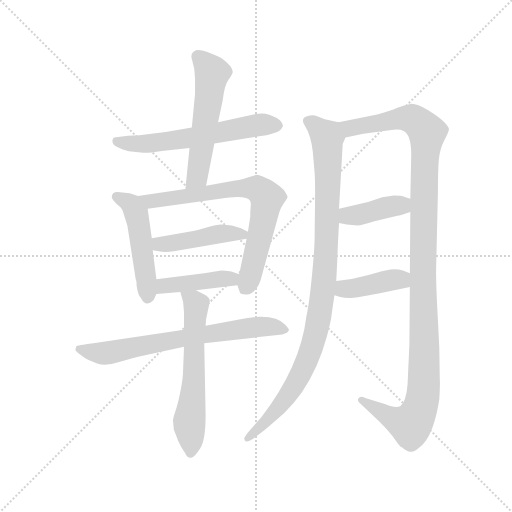
t = 0.00 s
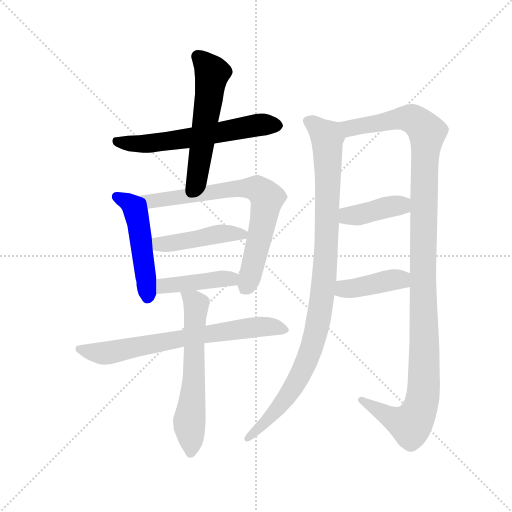
t = 1.98 s
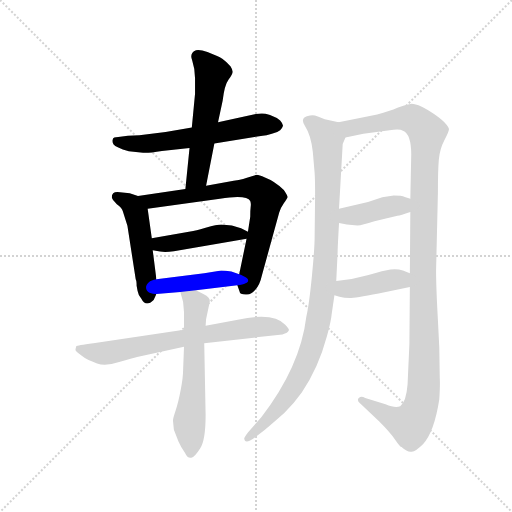
t = 3.95 s
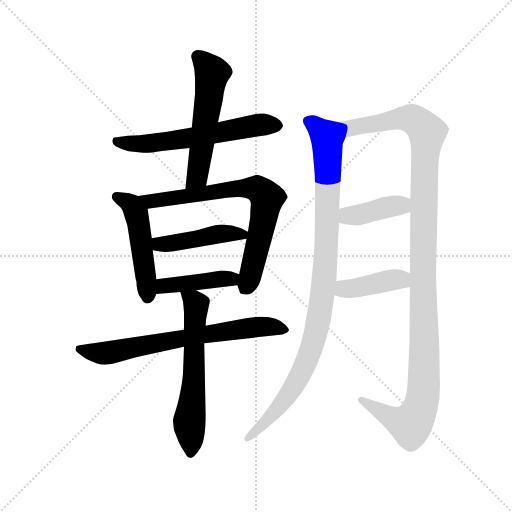
t = 5.93 s
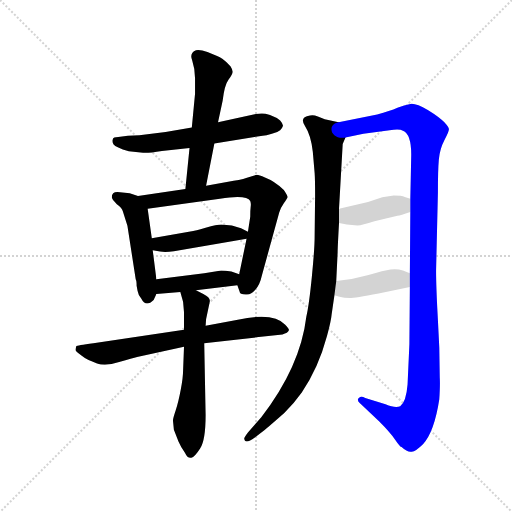
t = 7.91 s
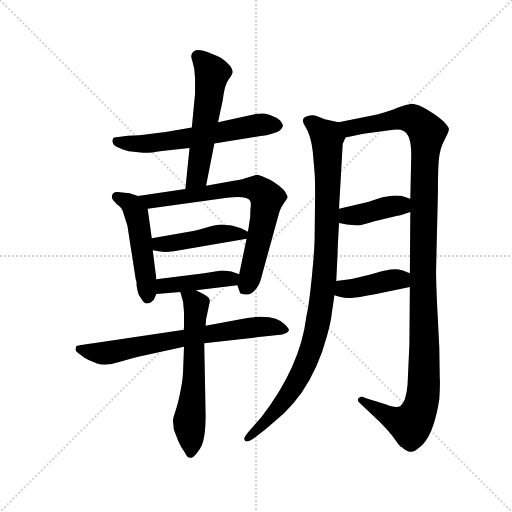
t = 9.88 s

The animated SVG that drew these frames (rendered in a browser with its animation timeline set to each time). Animation: 12 CSS @keyframes rules; one cycle of 9.88 s.

<svg version="1.1" viewBox="0 0 1024 1024" xmlns="http://www.w3.org/2000/svg">
  <g stroke="lightgray" stroke-dasharray="1,1" stroke-width="1" transform="scale(4, 4)">
    <line x1="0" y1="0" x2="256" y2="256"></line>
    <line x1="256" y1="0" x2="0" y2="256"></line>
    <line x1="128" y1="0" x2="128" y2="256"></line>
    <line x1="0" y1="128" x2="256" y2="128"></line>
  </g>
  <g transform="scale(0.92, -0.92) translate(60, -850)">
    <style type="text/css">
      
        @keyframes keyframes0 {
          from {
            stroke: blue;
            stroke-dashoffset: 609;
            stroke-width: 128;
          }
          66% {
            animation-timing-function: step-end;
            stroke: blue;
            stroke-dashoffset: 0;
            stroke-width: 128;
          }
          to {
            stroke: black;
            stroke-width: 1024;
          }
        }
        #make-me-a-hanzi-animation-0 {
          animation: keyframes0 0.74560546875s both;
          animation-delay: 0s;
          animation-timing-function: linear;
        }
      
        @keyframes keyframes1 {
          from {
            stroke: blue;
            stroke-dashoffset: 557;
            stroke-width: 128;
          }
          64% {
            animation-timing-function: step-end;
            stroke: blue;
            stroke-dashoffset: 0;
            stroke-width: 128;
          }
          to {
            stroke: black;
            stroke-width: 1024;
          }
        }
        #make-me-a-hanzi-animation-1 {
          animation: keyframes1 0.7032877604166666s both;
          animation-delay: 0.74560546875s;
          animation-timing-function: linear;
        }
      
        @keyframes keyframes2 {
          from {
            stroke: blue;
            stroke-dashoffset: 497;
            stroke-width: 128;
          }
          62% {
            animation-timing-function: step-end;
            stroke: blue;
            stroke-dashoffset: 0;
            stroke-width: 128;
          }
          to {
            stroke: black;
            stroke-width: 1024;
          }
        }
        #make-me-a-hanzi-animation-2 {
          animation: keyframes2 0.6544596354166666s both;
          animation-delay: 1.4488932291666665s;
          animation-timing-function: linear;
        }
      
        @keyframes keyframes3 {
          from {
            stroke: blue;
            stroke-dashoffset: 738;
            stroke-width: 128;
          }
          71% {
            animation-timing-function: step-end;
            stroke: blue;
            stroke-dashoffset: 0;
            stroke-width: 128;
          }
          to {
            stroke: black;
            stroke-width: 1024;
          }
        }
        #make-me-a-hanzi-animation-3 {
          animation: keyframes3 0.8505859375s both;
          animation-delay: 2.103352864583333s;
          animation-timing-function: linear;
        }
      
        @keyframes keyframes4 {
          from {
            stroke: blue;
            stroke-dashoffset: 453;
            stroke-width: 128;
          }
          60% {
            animation-timing-function: step-end;
            stroke: blue;
            stroke-dashoffset: 0;
            stroke-width: 128;
          }
          to {
            stroke: black;
            stroke-width: 1024;
          }
        }
        #make-me-a-hanzi-animation-4 {
          animation: keyframes4 0.61865234375s both;
          animation-delay: 2.953938802083333s;
          animation-timing-function: linear;
        }
      
        @keyframes keyframes5 {
          from {
            stroke: blue;
            stroke-dashoffset: 429;
            stroke-width: 128;
          }
          58% {
            animation-timing-function: step-end;
            stroke: blue;
            stroke-dashoffset: 0;
            stroke-width: 128;
          }
          to {
            stroke: black;
            stroke-width: 1024;
          }
        }
        #make-me-a-hanzi-animation-5 {
          animation: keyframes5 0.59912109375s both;
          animation-delay: 3.572591145833333s;
          animation-timing-function: linear;
        }
      
        @keyframes keyframes6 {
          from {
            stroke: blue;
            stroke-dashoffset: 711;
            stroke-width: 128;
          }
          70% {
            animation-timing-function: step-end;
            stroke: blue;
            stroke-dashoffset: 0;
            stroke-width: 128;
          }
          to {
            stroke: black;
            stroke-width: 1024;
          }
        }
        #make-me-a-hanzi-animation-6 {
          animation: keyframes6 0.82861328125s both;
          animation-delay: 4.171712239583333s;
          animation-timing-function: linear;
        }
      
        @keyframes keyframes7 {
          from {
            stroke: blue;
            stroke-dashoffset: 615;
            stroke-width: 128;
          }
          67% {
            animation-timing-function: step-end;
            stroke: blue;
            stroke-dashoffset: 0;
            stroke-width: 128;
          }
          to {
            stroke: black;
            stroke-width: 1024;
          }
        }
        #make-me-a-hanzi-animation-7 {
          animation: keyframes7 0.75048828125s both;
          animation-delay: 5.000325520833333s;
          animation-timing-function: linear;
        }
      
        @keyframes keyframes8 {
          from {
            stroke: blue;
            stroke-dashoffset: 1008;
            stroke-width: 128;
          }
          77% {
            animation-timing-function: step-end;
            stroke: blue;
            stroke-dashoffset: 0;
            stroke-width: 128;
          }
          to {
            stroke: black;
            stroke-width: 1024;
          }
        }
        #make-me-a-hanzi-animation-8 {
          animation: keyframes8 1.0703125s both;
          animation-delay: 5.750813802083333s;
          animation-timing-function: linear;
        }
      
        @keyframes keyframes9 {
          from {
            stroke: blue;
            stroke-dashoffset: 1219;
            stroke-width: 128;
          }
          80% {
            animation-timing-function: step-end;
            stroke: blue;
            stroke-dashoffset: 0;
            stroke-width: 128;
          }
          to {
            stroke: black;
            stroke-width: 1024;
          }
        }
        #make-me-a-hanzi-animation-9 {
          animation: keyframes9 1.2420247395833333s both;
          animation-delay: 6.821126302083333s;
          animation-timing-function: linear;
        }
      
        @keyframes keyframes10 {
          from {
            stroke: blue;
            stroke-dashoffset: 403;
            stroke-width: 128;
          }
          57% {
            animation-timing-function: step-end;
            stroke: blue;
            stroke-dashoffset: 0;
            stroke-width: 128;
          }
          to {
            stroke: black;
            stroke-width: 1024;
          }
        }
        #make-me-a-hanzi-animation-10 {
          animation: keyframes10 0.5779622395833334s both;
          animation-delay: 8.063151041666666s;
          animation-timing-function: linear;
        }
      
        @keyframes keyframes11 {
          from {
            stroke: blue;
            stroke-dashoffset: 409;
            stroke-width: 128;
          }
          57% {
            animation-timing-function: step-end;
            stroke: blue;
            stroke-dashoffset: 0;
            stroke-width: 128;
          }
          to {
            stroke: black;
            stroke-width: 1024;
          }
        }
        #make-me-a-hanzi-animation-11 {
          animation: keyframes11 0.5828450520833334s both;
          animation-delay: 8.64111328125s;
          animation-timing-function: linear;
        }
      
    </style>
    
      <path d="M 406 538 L 511 555 Q 518 555 531 559 Q 543 562 549 567 Q 554 572 555 576 Q 556 580 549 588 Q 541 595 527 600 Q 513 604 508 603 L 496 602 L 414 584 L 357 573 L 300 563 L 243 556 L 218 555 L 197 552 Q 186 552 185 547 Q 183 542 187 536 Q 191 530 220 521 L 251 518 Q 263 517 292 522 L 352 528 L 406 538 Z" fill="lightgray"></path>
    
      <path d="M 388 446 L 406 538 L 414 584 L 424 631 Q 428 665 437 677 Q 446 689 446 694 Q 446 698 441 706 Q 423 725 412 728 L 391 737 Q 375 743 366 741 Q 351 735 358 718 Q 364 700 364 680 L 364 646 L 357 573 L 352 528 L 343 439 C 340 409 382 417 388 446 Z" fill="lightgray"></path>
    
      <path d="M 240 424 L 222 430 L 201 432 Q 183 435 183 421 Q 183 417 194 406 Q 205 398 207 391 L 217 359 L 235 243 Q 237 240 237 229 L 239 218 Q 241 207 247 201 Q 257 181 274 198 L 280 211 L 280 243 L 272 306 L 270 332 L 261 396 C 258 418 258 418 240 424 Z" fill="lightgray"></path>
    
      <path d="M 343 439 L 240 424 C 210 420 231 392 261 396 L 418 418 Q 477 427 484 413 Q 486 408 485 401 Q 484 393 484 379 L 479 346 L 476 331 L 460 254 C 455 232 455 232 456 230 L 461 216 Q 461 210 474 210 Q 485 208 495 220 Q 505 231 509 250 L 547 388 Q 550 398 557 408 Q 564 418 565 421 Q 566 424 557 437 Q 537 456 516 464 Q 503 470 498 470 L 484 466 Q 471 461 448 457 L 388 446 L 343 439 Z" fill="lightgray"></path>
    
      <path d="M 444 360 L 421 362 Q 412 362 387 355 Q 362 348 360 348 L 270 332 C 240 327 243 312 272 306 L 288 303 Q 301 301 318 304 L 476 331 C 500 335 500 335 479 346 L 464 354 L 444 360 Z" fill="lightgray"></path>
    
      <path d="M 280 211 L 332 215 L 366 219 L 456 230 C 486 234 488 244 460 254 L 443 260 Q 429 262 421 262 L 384 256 L 280 243 C 250 239 250 209 280 211 Z" fill="lightgray"></path>
    
      <path d="M 340 133 L 143 104 Q 107 99 106 98 Q 104 92 104 89 Q 104 86 117 77 Q 129 67 151 60 Q 169 53 199 63 Q 229 72 238 74 L 340 96 L 384 104 L 554 123 Q 566 126 568 132 Q 569 135 560 144 Q 535 172 457 155 L 387 142 L 340 133 Z" fill="lightgray"></path>
    
      <path d="M 332 215 L 338 194 L 340 171 L 340 133 L 340 96 L 338 44 Q 338 30 333 3 Q 328 -24 322 -42 Q 316 -60 316 -64 L 318 -84 L 328 -110 Q 332 -120 342 -134 Q 348 -147 356 -145 Q 363 -144 375 -125 Q 387 -107 387 -52 L 384 104 L 387 142 L 388 156 L 396 194 Q 398 203 382 211 L 366 219 C 339 232 325 239 332 215 Z" fill="lightgray"></path>
    
      <path d="M 620 520 L 624 474 Q 625 461 625 424 L 624 336 Q 624 310 618 249 Q 612 188 606 162 Q 593 53 508 -57 L 479 -90 Q 470 -102 471 -103 Q 472 -117 494 -101 L 516 -84 Q 524 -78 558 -48 Q 578 -28 596 -3 Q 632 49 651 120 Q 660 154 661 167 L 667 208 L 671 239 L 674 302 Q 674 312 677 365 L 677 396 L 685 537 L 691 551 C 699 579 699 579 676 584 L 646 591 L 631 597 Q 621 601 614 599 Q 590 596 603 576 Q 616 556 620 520 Z" fill="lightgray"></path>
    
      <path d="M 831 226 L 830 102 L 826 14 Q 823 -24 810 -33 Q 800 -38 778 -29 L 734 -15 Q 728 -12 723 -13 Q 718 -15 718 -19 Q 718 -23 722 -26 L 764 -66 Q 788 -90 799 -106 Q 810 -122 813 -122 Q 826 -134 835 -132 Q 844 -131 860 -115 Q 884 -89 895 -18 Q 897 14 896 29 L 895 94 L 892 154 Q 888 225 888 262 L 892 432 Q 892 480 894 503 Q 896 526 906 545 Q 916 564 916 569 Q 916 573 906 584 Q 896 595 870 611 Q 844 626 832 624 Q 819 622 804 616 Q 788 609 760 601 L 676 584 C 647 578 662 545 691 551 L 730 559 L 787 567 Q 809 570 816 566 Q 834 559 834 514 L 832 418 L 832 389 L 831 256 L 831 226 Z" fill="lightgray"></path>
    
      <path d="M 694 362 L 717 360 Q 727 360 754 369 L 804 381 Q 810 381 832 389 C 860 399 860 409 832 418 L 820 422 Q 813 425 796 425 L 771 421 L 740 411 L 677 396 C 648 389 647 370 677 365 L 694 362 Z" fill="lightgray"></path>
    
      <path d="M 667 208 L 678 205 Q 688 202 700 202 Q 711 202 763 212 L 831 226 C 860 232 859 245 831 256 L 816 262 Q 803 266 789 264 Q 775 262 741 252 Q 707 242 671 239 C 641 236 638 216 667 208 Z" fill="lightgray"></path>
    
    
      <clipPath id="make-me-a-hanzi-clip-0">
        <path d="M 406 538 L 511 555 Q 518 555 531 559 Q 543 562 549 567 Q 554 572 555 576 Q 556 580 549 588 Q 541 595 527 600 Q 513 604 508 603 L 496 602 L 414 584 L 357 573 L 300 563 L 243 556 L 218 555 L 197 552 Q 186 552 185 547 Q 183 542 187 536 Q 191 530 220 521 L 251 518 Q 263 517 292 522 L 352 528 L 406 538 Z"></path>
      </clipPath>
      <path clip-path="url(#make-me-a-hanzi-clip-0)" d="M 194 543 L 266 538 L 504 579 L 543 578" fill="none" id="make-me-a-hanzi-animation-0" stroke-dasharray="481 962" stroke-linecap="round"></path>
    
      <clipPath id="make-me-a-hanzi-clip-1">
        <path d="M 388 446 L 406 538 L 414 584 L 424 631 Q 428 665 437 677 Q 446 689 446 694 Q 446 698 441 706 Q 423 725 412 728 L 391 737 Q 375 743 366 741 Q 351 735 358 718 Q 364 700 364 680 L 364 646 L 357 573 L 352 528 L 343 439 C 340 409 382 417 388 446 Z"></path>
      </clipPath>
      <path clip-path="url(#make-me-a-hanzi-clip-1)" d="M 371 727 L 401 688 L 369 466 L 350 446" fill="none" id="make-me-a-hanzi-animation-1" stroke-dasharray="429 858" stroke-linecap="round"></path>
    
      <clipPath id="make-me-a-hanzi-clip-2">
        <path d="M 240 424 L 222 430 L 201 432 Q 183 435 183 421 Q 183 417 194 406 Q 205 398 207 391 L 217 359 L 235 243 Q 237 240 237 229 L 239 218 Q 241 207 247 201 Q 257 181 274 198 L 280 211 L 280 243 L 272 306 L 270 332 L 261 396 C 258 418 258 418 240 424 Z"></path>
      </clipPath>
      <path clip-path="url(#make-me-a-hanzi-clip-2)" d="M 193 422 L 226 404 L 237 383 L 261 205" fill="none" id="make-me-a-hanzi-animation-2" stroke-dasharray="369 738" stroke-linecap="round"></path>
    
      <clipPath id="make-me-a-hanzi-clip-3">
        <path d="M 343 439 L 240 424 C 210 420 231 392 261 396 L 418 418 Q 477 427 484 413 Q 486 408 485 401 Q 484 393 484 379 L 479 346 L 476 331 L 460 254 C 455 232 455 232 456 230 L 461 216 Q 461 210 474 210 Q 485 208 495 220 Q 505 231 509 250 L 547 388 Q 550 398 557 408 Q 564 418 565 421 Q 566 424 557 437 Q 537 456 516 464 Q 503 470 498 470 L 484 466 Q 471 461 448 457 L 388 446 L 343 439 Z"></path>
      </clipPath>
      <path clip-path="url(#make-me-a-hanzi-clip-3)" d="M 248 423 L 269 412 L 459 441 L 498 440 L 508 433 L 521 419 L 492 280 L 475 229" fill="none" id="make-me-a-hanzi-animation-3" stroke-dasharray="610 1220" stroke-linecap="round"></path>
    
      <clipPath id="make-me-a-hanzi-clip-4">
        <path d="M 444 360 L 421 362 Q 412 362 387 355 Q 362 348 360 348 L 270 332 C 240 327 243 312 272 306 L 288 303 Q 301 301 318 304 L 476 331 C 500 335 500 335 479 346 L 464 354 L 444 360 Z"></path>
      </clipPath>
      <path clip-path="url(#make-me-a-hanzi-clip-4)" d="M 277 313 L 419 342 L 471 340" fill="none" id="make-me-a-hanzi-animation-4" stroke-dasharray="325 650" stroke-linecap="round"></path>
    
      <clipPath id="make-me-a-hanzi-clip-5">
        <path d="M 280 211 L 332 215 L 366 219 L 456 230 C 486 234 488 244 460 254 L 443 260 Q 429 262 421 262 L 384 256 L 280 243 C 250 239 250 209 280 211 Z"></path>
      </clipPath>
      <path clip-path="url(#make-me-a-hanzi-clip-5)" d="M 286 216 L 304 230 L 453 249" fill="none" id="make-me-a-hanzi-animation-5" stroke-dasharray="301 602" stroke-linecap="round"></path>
    
      <clipPath id="make-me-a-hanzi-clip-6">
        <path d="M 340 133 L 143 104 Q 107 99 106 98 Q 104 92 104 89 Q 104 86 117 77 Q 129 67 151 60 Q 169 53 199 63 Q 229 72 238 74 L 340 96 L 384 104 L 554 123 Q 566 126 568 132 Q 569 135 560 144 Q 535 172 457 155 L 387 142 L 340 133 Z"></path>
      </clipPath>
      <path clip-path="url(#make-me-a-hanzi-clip-6)" d="M 110 92 L 167 82 L 471 137 L 519 141 L 559 135" fill="none" id="make-me-a-hanzi-animation-6" stroke-dasharray="583 1166" stroke-linecap="round"></path>
    
      <clipPath id="make-me-a-hanzi-clip-7">
        <path d="M 332 215 L 338 194 L 340 171 L 340 133 L 340 96 L 338 44 Q 338 30 333 3 Q 328 -24 322 -42 Q 316 -60 316 -64 L 318 -84 L 328 -110 Q 332 -120 342 -134 Q 348 -147 356 -145 Q 363 -144 375 -125 Q 387 -107 387 -52 L 384 104 L 387 142 L 388 156 L 396 194 Q 398 203 382 211 L 366 219 C 339 232 325 239 332 215 Z"></path>
      </clipPath>
      <path clip-path="url(#make-me-a-hanzi-clip-7)" d="M 338 211 L 366 188 L 362 33 L 352 -66 L 355 -134" fill="none" id="make-me-a-hanzi-animation-7" stroke-dasharray="487 974" stroke-linecap="round"></path>
    
      <clipPath id="make-me-a-hanzi-clip-8">
        <path d="M 620 520 L 624 474 Q 625 461 625 424 L 624 336 Q 624 310 618 249 Q 612 188 606 162 Q 593 53 508 -57 L 479 -90 Q 470 -102 471 -103 Q 472 -117 494 -101 L 516 -84 Q 524 -78 558 -48 Q 578 -28 596 -3 Q 632 49 651 120 Q 660 154 661 167 L 667 208 L 671 239 L 674 302 Q 674 312 677 365 L 677 396 L 685 537 L 691 551 C 699 579 699 579 676 584 L 646 591 L 631 597 Q 621 601 614 599 Q 590 596 603 576 Q 616 556 620 520 Z"></path>
      </clipPath>
      <path clip-path="url(#make-me-a-hanzi-clip-8)" d="M 611 586 L 646 558 L 652 531 L 650 331 L 631 148 L 606 63 L 575 3 L 518 -66 L 481 -100" fill="none" id="make-me-a-hanzi-animation-8" stroke-dasharray="880 1760" stroke-linecap="round"></path>
    
      <clipPath id="make-me-a-hanzi-clip-9">
        <path d="M 831 226 L 830 102 L 826 14 Q 823 -24 810 -33 Q 800 -38 778 -29 L 734 -15 Q 728 -12 723 -13 Q 718 -15 718 -19 Q 718 -23 722 -26 L 764 -66 Q 788 -90 799 -106 Q 810 -122 813 -122 Q 826 -134 835 -132 Q 844 -131 860 -115 Q 884 -89 895 -18 Q 897 14 896 29 L 895 94 L 892 154 Q 888 225 888 262 L 892 432 Q 892 480 894 503 Q 896 526 906 545 Q 916 564 916 569 Q 916 573 906 584 Q 896 595 870 611 Q 844 626 832 624 Q 819 622 804 616 Q 788 609 760 601 L 676 584 C 647 578 662 545 691 551 L 730 559 L 787 567 Q 809 570 816 566 Q 834 559 834 514 L 832 418 L 832 389 L 831 256 L 831 226 Z"></path>
      </clipPath>
      <path clip-path="url(#make-me-a-hanzi-clip-9)" d="M 684 581 L 707 572 L 807 592 L 835 592 L 869 562 L 862 465 L 863 87 L 858 -21 L 832 -74 L 785 -56 L 725 -20" fill="none" id="make-me-a-hanzi-animation-9" stroke-dasharray="1091 2182" stroke-linecap="round"></path>
    
      <clipPath id="make-me-a-hanzi-clip-10">
        <path d="M 694 362 L 717 360 Q 727 360 754 369 L 804 381 Q 810 381 832 389 C 860 399 860 409 832 418 L 820 422 Q 813 425 796 425 L 771 421 L 740 411 L 677 396 C 648 389 647 370 677 365 L 694 362 Z"></path>
      </clipPath>
      <path clip-path="url(#make-me-a-hanzi-clip-10)" d="M 683 373 L 700 382 L 811 403 L 823 411" fill="none" id="make-me-a-hanzi-animation-10" stroke-dasharray="275 550" stroke-linecap="round"></path>
    
      <clipPath id="make-me-a-hanzi-clip-11">
        <path d="M 667 208 L 678 205 Q 688 202 700 202 Q 711 202 763 212 L 831 226 C 860 232 859 245 831 256 L 816 262 Q 803 266 789 264 Q 775 262 741 252 Q 707 242 671 239 C 641 236 638 216 667 208 Z"></path>
      </clipPath>
      <path clip-path="url(#make-me-a-hanzi-clip-11)" d="M 675 215 L 824 249" fill="none" id="make-me-a-hanzi-animation-11" stroke-dasharray="281 562" stroke-linecap="round"></path>
    
  </g>
</svg>
